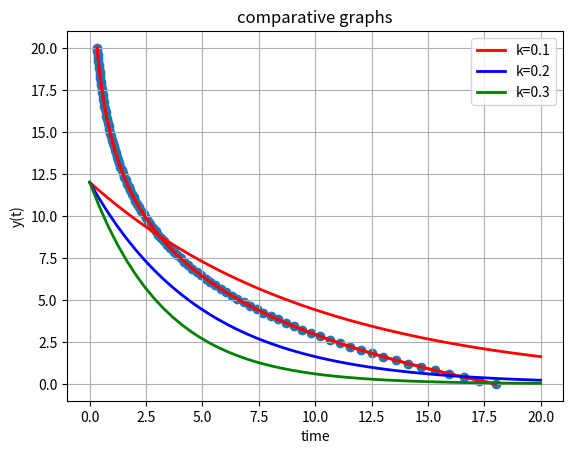

Write Python code to recreate this figure.
#!/usr/bin/env python
# coding: utf-8

# ## My Differential eqn solving

# $\frac{dy}{dt} = -k*y$

# k=0.2
# 

# y0=12

# In[2]:


#Import what we need
import numpy as np      
from scipy.integrate import odeint   # for differential eqn solving
import matplotlib.pyplot as plt


# In[9]:


#define class 'ordinary'

def ordinary(y,t):
    dydt = -k*y
    return dydt


# In[10]:


k = 0.2
y0=18 #we need to define y0 as default  for t when y = 0
t=np.linspace(0,20,100) #to plot the graph from where we get different values of t


# In[11]:


y = odeint(ordinary,y0,t)
plt.plot(y,t,'r',linewidth=2)
plt.xlabel('time')
plt.title('differential eqn graph')
plt.ylabel('y(t)')
plt.grid(True)
plt.show()


# In[12]:



#What happen if we want to include scatter plot also

y=odeint(ordinary,y0,t)
plt.plot(y,t,'r',linewidth=2)
plt.xlabel('time')
plt.title('differential eqn graph')
plt.ylabel('y(t)')
plt.grid(True)
plt.scatter(y,t)
plt.show()


# # Making plots for different k values in a single graph
# k=0.1,k=0.2,k=0.3
# 

# In[21]:


def ordinary(y,t,k): #see here we include 'k' also
    dydt=-k*y
    return dydt
y0=12 
t=np.linspace(0,20,50)
k=0.1
y1=odeint(ordinary,y0,t,args=(k,))   #args=arguments , see what happened when we remove "args=(k,)"
k=0.2
y2=odeint(ordinary,y0,t,args=(k,))
k=0.3
y3=odeint(ordinary,y0,t,args=(k,))
plt.plot(t,y1,'r',linewidth=2,label='k=0.1')
plt.plot(t,y2,'b',linewidth=2,label='k=0.2')
plt.plot(t,y3,'g',linewidth=2,label='k=0.3')
plt.title('comparative graphs')
plt.xlabel('time')
plt.ylabel('y(t)')
plt.legend()

plt.show()
#print(y)


# In[23]:


#print(model(y,0.2,k))


# [redacted]

# In[ ]:




